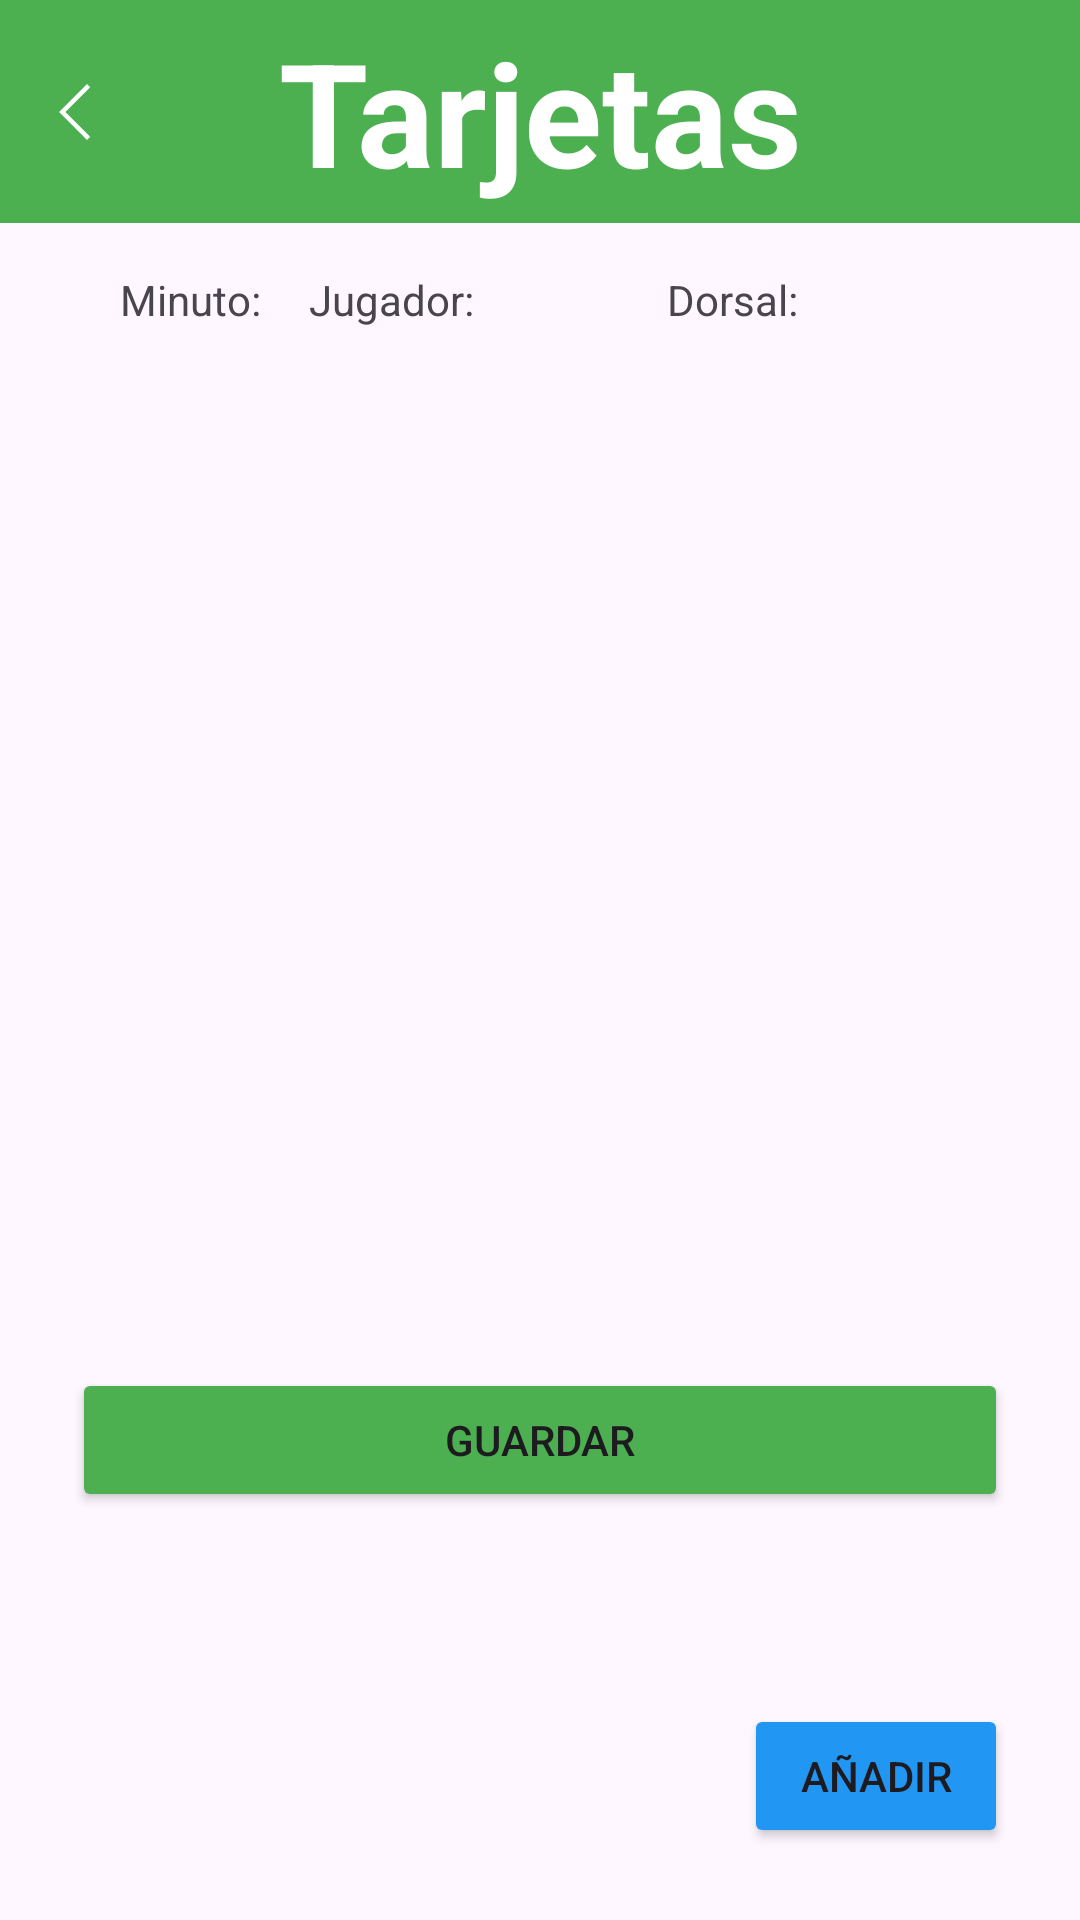

Produce the Android XML layout that renders to this screen, including the resource entries it uses.
<!-- AndroidManifest.xml: application theme Theme.MyTeamsApp2024 -->
<!-- res/layout/activity_amonestaciones_partido.xml -->
<?xml version="1.0" encoding="utf-8"?>
<androidx.constraintlayout.widget.ConstraintLayout xmlns:android="http://schemas.android.com/apk/res/android"
    xmlns:app="http://schemas.android.com/apk/res-auto"
    xmlns:tools="http://schemas.android.com/tools"
    android:id="@+id/main"
    android:layout_width="match_parent"
    android:layout_height="match_parent"
    tools:context=".GolesPartidoActivity">

    <TextView
        android:id="@+id/myTeamText3"
        android:layout_width="0dp"
        android:layout_height="wrap_content"
        android:background="@color/verdeTitulos"
        android:gravity="center"
        android:paddingTop="5dp"
        android:paddingBottom="5dp"
        android:text="Tarjetas"
        android:textColor="@color/white"
        android:textSize="48sp"
        android:textStyle="bold"
        app:layout_constraintEnd_toEndOf="parent"
        app:layout_constraintStart_toStartOf="parent"
        app:layout_constraintTop_toTopOf="parent"
        tools:ignore="TextContrastCheck" />

    <ImageView
        android:id="@+id/atrasbutton"
        android:layout_width="wrap_content"
        android:layout_height="wrap_content"
        android:layout_marginStart="16dp"
        android:padding="3dp"
        app:layout_constraintBottom_toBottomOf="@+id/myTeamText3"
        app:layout_constraintStart_toStartOf="parent"
        app:layout_constraintTop_toTopOf="parent"
        app:srcCompat="@drawable/arrow_back_ios_24px" />

    <androidx.recyclerview.widget.RecyclerView
        android:id="@+id/eventosRecyclerView"
        android:layout_width="0dp"
        android:layout_height="0dp"
        android:layout_marginStart="24dp"
        android:layout_marginTop="24dp"
        android:layout_marginEnd="24dp"
        android:layout_marginBottom="24dp"
        app:layout_constraintBottom_toTopOf="@+id/guardarEventosbutton"
        app:layout_constraintEnd_toEndOf="parent"
        app:layout_constraintStart_toStartOf="parent"
        app:layout_constraintTop_toBottomOf="@+id/textView8" />

    <Button
        android:id="@+id/addeventobutton"
        android:layout_width="wrap_content"
        android:layout_height="wrap_content"
        android:layout_marginEnd="24dp"
        android:layout_marginBottom="24dp"
        android:backgroundTint="@color/azulBoton"
        android:text="Añadir"
        app:layout_constraintBottom_toBottomOf="parent"
        app:layout_constraintEnd_toEndOf="parent" />

    <Button
        android:id="@+id/guardarEventosbutton"
        android:layout_width="0dp"
        android:layout_height="wrap_content"
        android:layout_marginBottom="64dp"
        android:backgroundTint="@color/verdeTitulos"
        android:foregroundGravity="top"
        android:text="Guardar"
        app:layout_constraintBottom_toTopOf="@+id/addeventobutton"
        app:layout_constraintEnd_toEndOf="@+id/eventosRecyclerView"
        app:layout_constraintHorizontal_bias="1.0"
        app:layout_constraintStart_toStartOf="@+id/eventosRecyclerView" />

    <TextView
        android:id="@+id/textView6"
        android:layout_width="wrap_content"
        android:layout_height="wrap_content"
        android:layout_marginStart="16dp"
        android:layout_marginTop="16dp"
        android:text="Minuto:"
        app:layout_constraintStart_toStartOf="@+id/eventosRecyclerView"
        app:layout_constraintTop_toBottomOf="@+id/myTeamText3" />

    <TextView
        android:id="@+id/textView8"
        android:layout_width="wrap_content"
        android:layout_height="wrap_content"
        android:layout_marginStart="16dp"
        android:text="Jugador:"
        app:layout_constraintStart_toEndOf="@+id/textView6"
        app:layout_constraintTop_toTopOf="@+id/textView6" />

    <TextView
        android:id="@+id/textView9"
        android:layout_width="wrap_content"
        android:layout_height="wrap_content"
        android:layout_marginEnd="70dp"
        android:text="Dorsal:"
        app:layout_constraintBottom_toBottomOf="@+id/textView8"
        app:layout_constraintEnd_toEndOf="@+id/eventosRecyclerView"
        app:layout_constraintTop_toTopOf="@+id/textView8" />
</androidx.constraintlayout.widget.ConstraintLayout>
<!-- resources referenced by this layout -->
<resources>
  <color name="azulBoton">#2196F3</color>
  <color name="verdeTitulos">#4CAF50</color>
  <color name="white">#FFFFFFFF</color>
  <!-- drawable arrow_back_ios_24px (drawable) -->
  <vector xmlns:android="http://schemas.android.com/apk/res/android"
      android:width="24dp"
      android:height="24dp"
      android:viewportWidth="960"
      android:viewportHeight="960"
      android:tint="@color/white"
      android:autoMirrored="true">
    <path
        android:fillColor="@android:color/white"
        android:pathData="M400,852.31L27.69,480L400,107.69L442.54,150.23L112.77,480L442.54,809.77L400,852.31Z"/>
  </vector>
  <style name="Theme.MyTeamsApp2024" parent="Base.Theme.MyTeamsApp2024" />
  <style name="Base.Theme.MyTeamsApp2024" parent="Theme.Material3.DayNight.NoActionBar">
          
          
      </style>
</resources>
